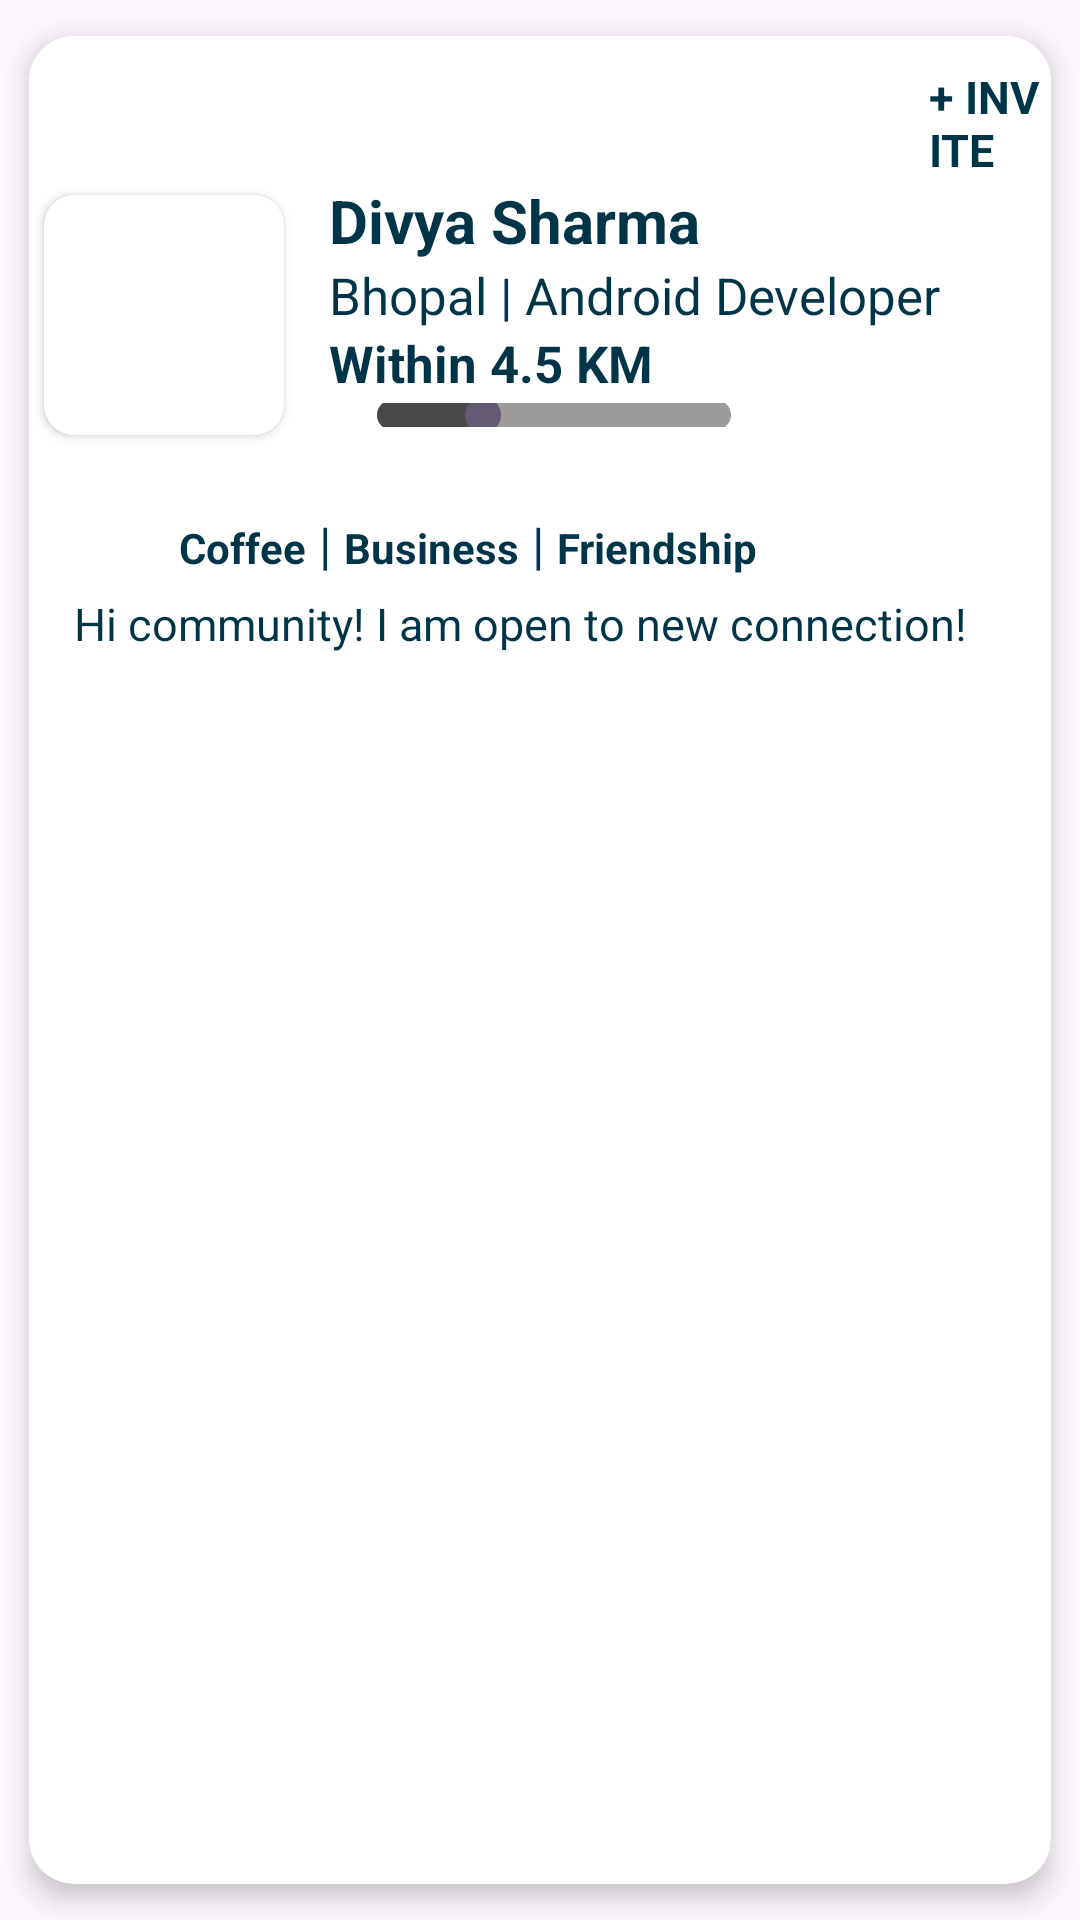

Layout XML and referenced resources for this Android screen:
<!-- AndroidManifest.xml: application theme Theme.BlackCoffer -->
<!-- res/layout/personal_row.xml -->
<?xml version="1.0" encoding="utf-8"?>

<androidx.cardview.widget.CardView xmlns:android="http://schemas.android.com/apk/res/android"
    xmlns:app="http://schemas.android.com/apk/res-auto"
    android:layout_width="match_parent"
    android:layout_height="wrap_content"
    app:cardCornerRadius="15dp"
    app:cardElevation="5dp"
    app:cardUseCompatPadding="true">


    <LinearLayout
        android:layout_width="match_parent"
        android:layout_height="wrap_content"
        android:background="#FDFFFFFF"
        android:orientation="vertical"
        android:paddingBottom="5dp">

        <TextView
            android:id="@+id/txtInvite"
            android:layout_width="wrap_content"
            android:layout_height="wrap_content"
            android:layout_marginStart="300dp"
            android:layout_marginTop="10dp"
            android:text="+ INVITE"
            android:textColor="#FF003549"
            android:textSize="15sp"
            android:textStyle="bold" />

        <LinearLayout
            android:layout_width="match_parent"
            android:layout_height="wrap_content">

            <androidx.cardview.widget.CardView
                android:id="@+id/imgCardView"
                android:layout_width="80dp"
                android:layout_height="80dp"
                android:layout_margin="5dp"
                app:cardCornerRadius="10dp">

                <ImageView
                    android:layout_width="80dp"
                    android:layout_height="80dp"
                    android:contentDescription="@string/app_name"
                    android:src="@drawable/img_add_image" />

            </androidx.cardview.widget.CardView>

            <LinearLayout
                android:layout_width="match_parent"
                android:layout_height="wrap_content"
                android:layout_marginStart="10dp"
                android:orientation="vertical">


                <TextView
                    android:id="@+id/txtName"
                    android:layout_width="wrap_content"
                    android:layout_height="wrap_content"
                    android:text="Divya Sharma"
                    android:textColor="#FF003549"
                    android:textSize="20sp"
                    android:textStyle="bold" />

                <LinearLayout
                    android:layout_width="match_parent"
                    android:layout_height="wrap_content">

                    <TextView
                        android:id="@+id/txtLocation"
                        android:layout_width="wrap_content"
                        android:layout_height="wrap_content"
                        android:text="Bhopal"
                        android:textColor="#FF003549"
                        android:textSize="17sp" />

                    <TextView
                        android:layout_width="wrap_content"
                        android:layout_height="wrap_content"
                        android:text=" | "
                        android:textColor="#FF003549"
                        android:textSize="17sp" />

                    <TextView
                        android:id="@+id/txtRole"
                        android:layout_width="wrap_content"
                        android:layout_height="wrap_content"
                        android:text="Android Developer"
                        android:textColor="#FF003549"
                        android:textSize="17sp" />
                </LinearLayout>

                <TextView
                    android:id="@+id/txtDistance"
                    android:layout_width="wrap_content"
                    android:layout_height="wrap_content"
                    android:text="Within 4.5 KM"
                    android:textColor="#FF003549"
                    android:textSize="17sp"
                    android:textStyle="bold" />

                <SeekBar
                    android:id="@+id/seekbar"
                    android:layout_width="150dp"
                    android:layout_height="8dp"
                    android:layout_marginTop="2dp"
                    android:indeterminate="false"
                    android:max="100"
                    android:progress="30"
                    android:progressDrawable="@drawable/custom_seekbar" />

            </LinearLayout>
        </LinearLayout>

        <LinearLayout
            android:layout_width="match_parent"
            android:layout_height="wrap_content"
            android:layout_marginStart="50dp"
            android:layout_marginTop="20dp">

            <TextView
                android:layout_width="wrap_content"
                android:layout_height="wrap_content"
                android:text="Coffee"
                android:textColor="#FF003549"
                android:textSize="14sp"
                android:textStyle="bold" />

            <TextView
                android:layout_width="wrap_content"
                android:layout_height="wrap_content"
                android:text=" | "
                android:textColor="#FF003549"
                android:textSize="17sp" />

            <TextView
                android:layout_width="wrap_content"
                android:layout_height="wrap_content"
                android:text="Business"
                android:textColor="#FF003549"
                android:textSize="14sp"
                android:textStyle="bold" />

            <TextView
                android:layout_width="wrap_content"
                android:layout_height="wrap_content"
                android:text=" | "
                android:textColor="#FF003549"
                android:textSize="17sp" />

            <TextView
                android:layout_width="wrap_content"
                android:layout_height="wrap_content"
                android:text="Friendship"
                android:textColor="#FF003549"
                android:textSize="14sp"
                android:textStyle="bold" />
        </LinearLayout>

        <TextView
            android:layout_width="wrap_content"
            android:layout_height="wrap_content"
            android:layout_marginStart="10dp"
            android:layout_marginEnd="10dp"
            android:padding="5dp"
            android:text="Hi community! I am open to new connection!"
            android:textColor="#FF003549"
            android:textSize="15sp" />

    </LinearLayout>

</androidx.cardview.widget.CardView>
<!-- resources referenced by this layout -->
<resources>
  <!-- drawable custom_seekbar (drawable) -->
  <?xml version="1.0" encoding="utf-8"?>
  <layer-list xmlns:android="http://schemas.android.com/apk/res/android">
  
      <item android:gravity="center_vertical">
          <shape android:shape="rectangle">
              <solid android:color="#9E9B9B"/>
              <size android:height="10dp"/>
              <corners android:radius="20dp"/>
          </shape>
      </item>
  
      
      <item android:gravity="center_vertical">
          <scale android:scaleWidth="100%">
              <selector>
                  <item>
                      <shape android:shape="rectangle">
                          <solid android:color="#4A4848"/>
                          <size android:height="10dp"/>
                          <corners android:radius="10dp"/>
                      </shape>
                  </item>
              </selector>
          </scale>
      </item>
  
  </layer-list>
  <string name="app_name">BlackCoffer</string>
  <style name="Theme.BlackCoffer" parent="Base.Theme.BlackCoffer" />
  <style name="Base.Theme.BlackCoffer" parent="Theme.Material3.DayNight.NoActionBar">
          
         
  
      </style>
</resources>
